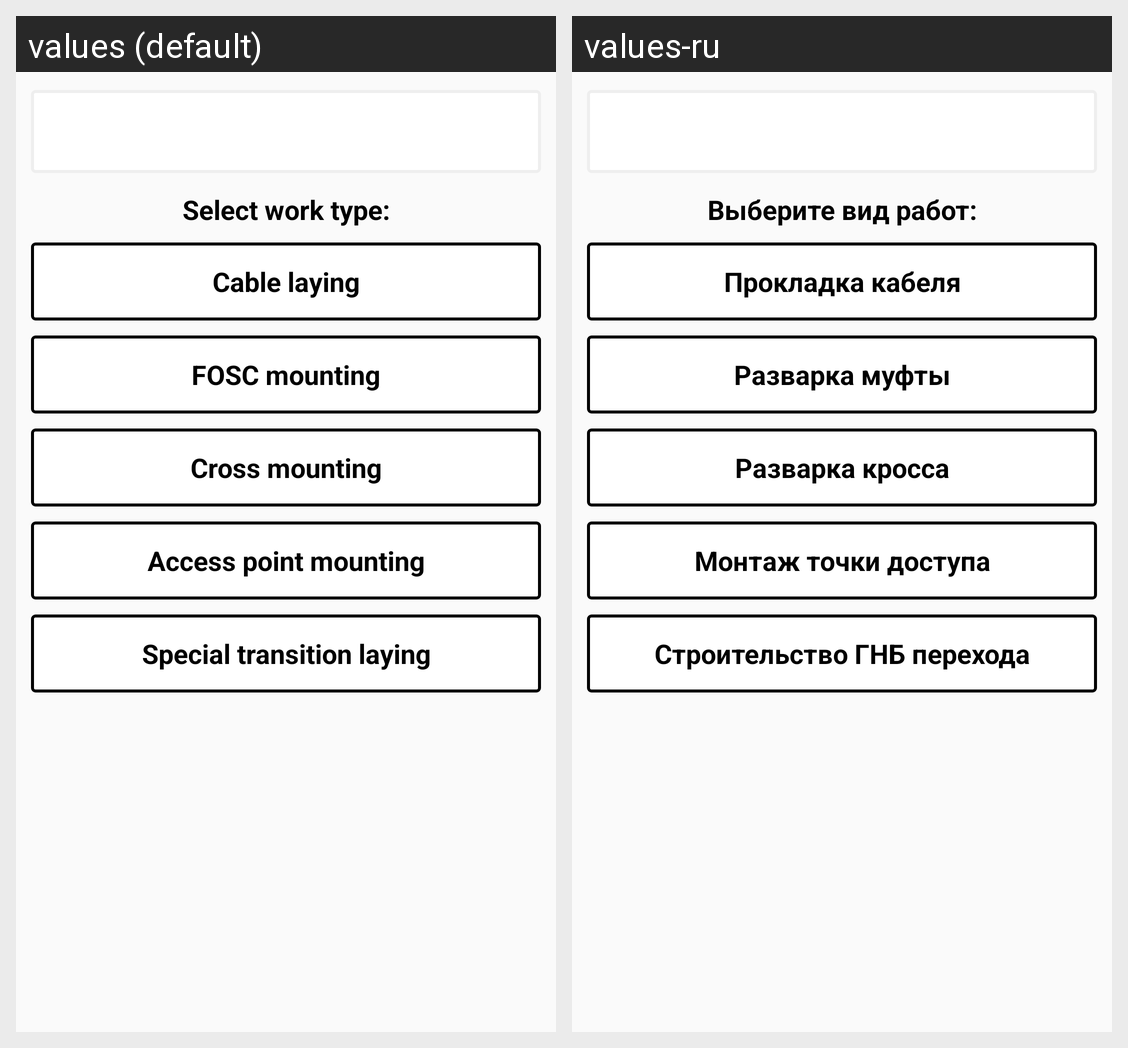

For this localized Android screen grid, give each drawn string resource with its value in every locale shown.
Android screen res/layout/fragment_object_types.xml rendered under 2 locales, left to right: values (default), values-ru. Device: Nexus 5 (rendered at 1080×1920; each locale shown at half size, 540×960, under a caption strip naming it); theme CompulinkAppBaseTheme.
Strings drawn on this screen, with the default value and each locale's value (text and hints the layout hard-codes, and strings that could not be matched under every locale, appear in the picture but are not listed):

select_work_type
  values: Select work type:
  values-ru: Выберите вид работ:

cable_laying
  values: Cable laying
  values-ru: Прокладка кабеля

fosc_mounting
  values: FOSC mounting
  values-ru: Разварка муфты

cross_mounting
  values: Cross mounting
  values-ru: Разварка кросса

access_point_mounting
  values: Access point mounting
  values-ru: Монтаж точки доступа

special_transition_laying
  values: Special transition laying
  values-ru: Строительство ГНБ перехода
